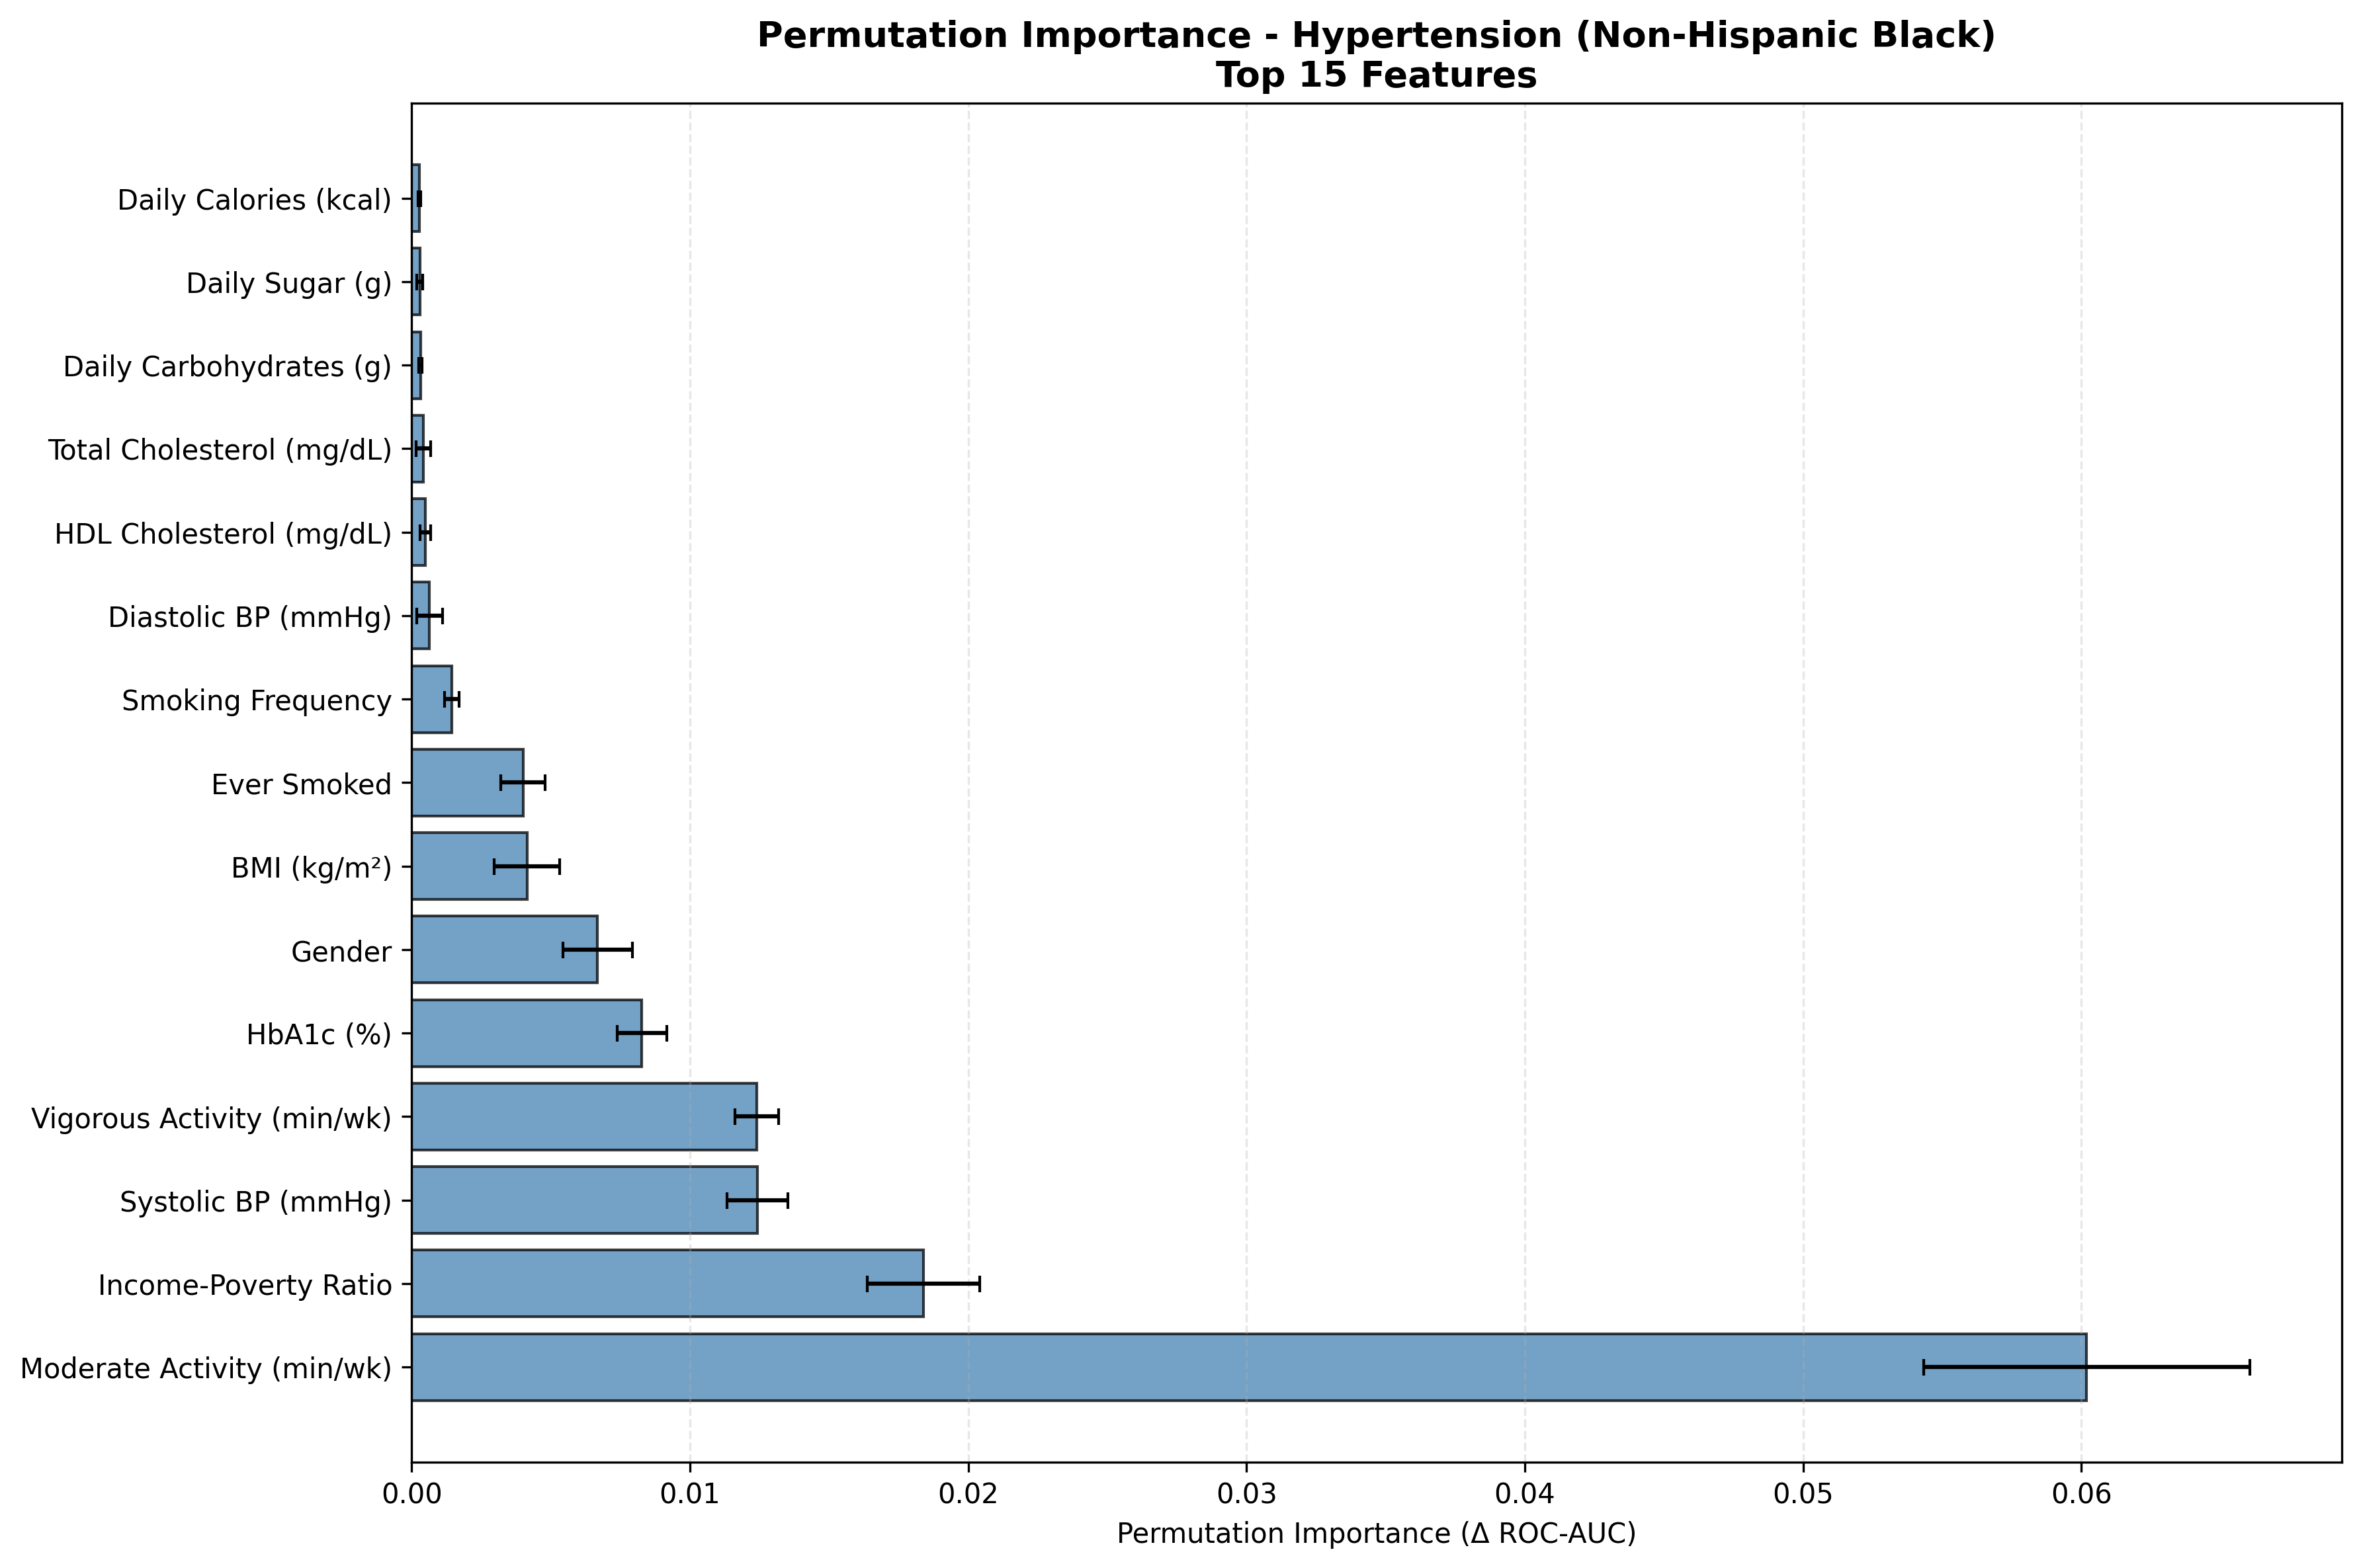

Data behind this chart, as committed beside it:
Feature, Feature_Label, Importance_Mean, Importance_STD, Target, Label, Rank, Importance_Normalized
PAD680, Moderate Activity (min/wk), 0.06019, 0.005859, Has_Hypertension, Non-Hispanic Black, 1, 0.4562
INDFMPIR, Income-Poverty Ratio, 0.01839, 0.00203, Has_Hypertension, Non-Hispanic Black, 2, 0.1394
BPXOSY1, Systolic BP (mmHg), 0.01243, 0.001098, Has_Hypertension, Non-Hispanic Black, 3, 0.09419
PAD800, Vigorous Activity (min/wk), 0.01241, 0.0007843, Has_Hypertension, Non-Hispanic Black, 4, 0.09402
LBXGH, HbA1c (%), 0.008275, 0.0008858, Has_Hypertension, Non-Hispanic Black, 5, 0.06271
RIAGENDR, Gender, 0.006684, 0.00124, Has_Hypertension, Non-Hispanic Black, 6, 0.05066
BMXBMI, BMI (kg/m²), 0.004144, 0.001175, Has_Hypertension, Non-Hispanic Black, 7, 0.0314
SMQ020, Ever Smoked, 0.003999, 0.0007857, Has_Hypertension, Non-Hispanic Black, 8, 0.03031
SMQ040, Smoking Frequency, 0.001442, 0.0002608, Has_Hypertension, Non-Hispanic Black, 9, 0.01093
BPXODI1, Diastolic BP (mmHg), 0.0006449, 0.0004648, Has_Hypertension, Non-Hispanic Black, 10, 0.004888
LBDHDD, HDL Cholesterol (mg/dL), 0.0004976, 0.0001966, Has_Hypertension, Non-Hispanic Black, 11, 0.003772
LBXTC, Total Cholesterol (mg/dL), 0.000429, 0.00026, Has_Hypertension, Non-Hispanic Black, 12, 0.003251
DR1TCARB, Daily Carbohydrates (g), 0.0003156, 5.721994581192769e-05, Has_Hypertension, Non-Hispanic Black, 13, 0.002392
DR1TSUGR, Daily Sugar (g), 0.0002907, 0.0001019, Has_Hypertension, Non-Hispanic Black, 14, 0.002203
DR1TKCAL, Daily Calories (kcal), 0.0002799, 5.053053295923746e-05, Has_Hypertension, Non-Hispanic Black, 15, 0.002121
DR1TTFAT, Daily Total Fat (g), 0.0002763, 7.955105673945809e-05, Has_Hypertension, Non-Hispanic Black, 16, 0.002094
DR1TPROT, Daily Protein (g), 0.000274, 7.849518958462496e-05, Has_Hypertension, Non-Hispanic Black, 17, 0.002076
DR1TSFAT, Daily Saturated Fat (g), 0.0002613, 6.121559407940282e-05, Has_Hypertension, Non-Hispanic Black, 18, 0.00198
DR1TFIBE, Daily Fiber (g), 0.0002395, 4.618133529139115e-05, Has_Hypertension, Non-Hispanic Black, 19, 0.001815
DR1TSODI, Daily Sodium (mg), 0.000221, 4.832331932630008e-05, Has_Hypertension, Non-Hispanic Black, 20, 0.001675
ALQ121, Alcohol Days/Year, 0.00017, 0.000341, Has_Hypertension, Non-Hispanic Black, 21, 0.001289
ALQ130, Avg Drinks/Day, 8.101343146830198e-05, 0.0001227, Has_Hypertension, Non-Hispanic Black, 22, 0.000614
